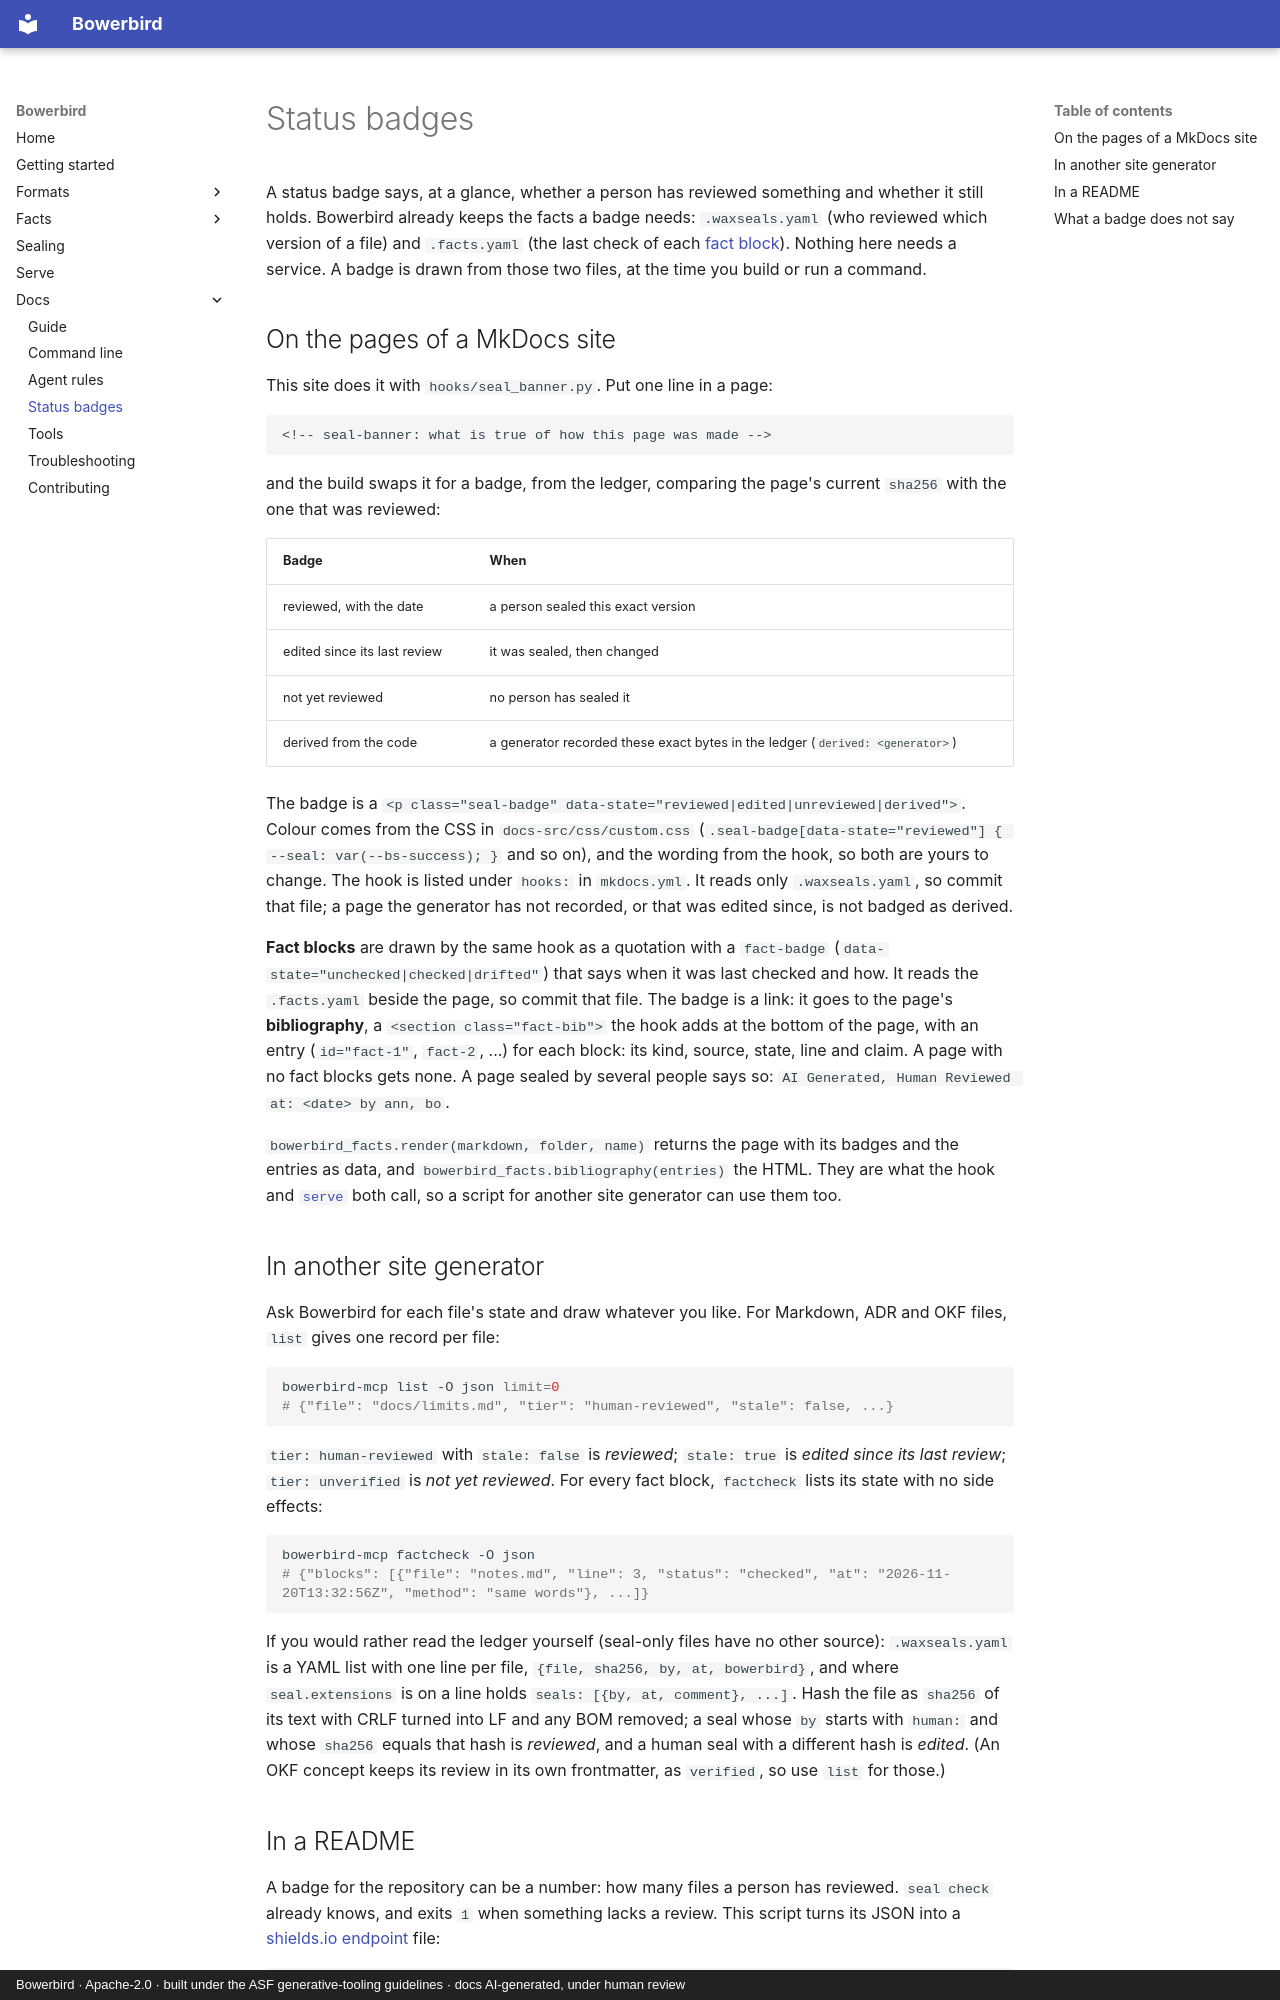

repository: dfoulks1/bowerbird-mcp · page: badges/index.html · generator: mkdocs · copyright: Bowerbird · Apache-2.0 · built under the ASF generative-tooling guidelines · docs AI-generated, under human review

# Status badges

<!-- seal-banner: Written with Claude Sonnet 5.5. The commands and the script were run on this repository. A person has not reviewed this page yet. -->

A status badge says, at a glance, whether a person has reviewed something and whether it still holds. Bowerbird already keeps the
facts a badge needs: `.waxseals.yaml` (who reviewed which version of a file) and `.facts.yaml` (the last check of each
[fact block](formats/okf.md#facts-what-a-claim-rests-on-and-drift)). Nothing here needs a service. A badge is drawn from those two
files, at the time you build or run a command.

## On the pages of a MkDocs site

This site does it with `hooks/seal_banner.py`. Put one line in a page:

```markdown
<!-- seal-banner: what is true of how this page was made -->
```

and the build swaps it for a badge, from the ledger, comparing the page's current `sha256` with the one that was reviewed:

| Badge | When |
|---|---|
| reviewed, with the date | a person sealed this exact version |
| edited since its last review | it was sealed, then changed |
| not yet reviewed | no person has sealed it |
| derived from the code | a generator recorded these exact bytes in the ledger (`derived: <generator>`) |

The badge is a `<p class="seal-badge" data-state="reviewed|edited|unreviewed|derived">`. Colour comes from the CSS in
`docs-src/css/custom.css` (`.seal-badge[data-state="reviewed"] { --seal: var(--bs-success); }` and so on), and the wording from the
hook, so both are yours to change. The hook is listed under `hooks:` in `mkdocs.yml`. It reads only `.waxseals.yaml`, so commit that file; a
page the generator has not recorded, or that was edited since, is not badged as derived.

**Fact blocks** are drawn by the same hook as a quotation with a `fact-badge` (`data-state="unchecked|checked|drifted"`) that says
when it was last checked and how. It reads the `.facts.yaml` beside the page, so commit that file. The badge is a link: it goes to the page's **bibliography**, a
`<section class="fact-bib">` the hook adds at the bottom of the page, with an entry (`id="fact-1"`, `fact-2`, ...) for each block: its kind, source, state, line and claim. A page with no fact blocks gets none.
A page sealed by several people says so: `AI Generated, Human Reviewed at: <date> by ann, bo`.

`bowerbird_facts.render(markdown, folder, name)` returns the page with its badges and the entries as data, and `bowerbird_facts.bibliography(entries)` the HTML. They are what the hook and
[`serve`](serve.md) both call, so a script for another site generator can use them too.

## In another site generator

Ask Bowerbird for each file's state and draw whatever you like. For Markdown, ADR and OKF files, `list` gives one record per file:

```sh
bowerbird-mcp list -O json limit=0
# {"file": "docs/limits.md", "tier": "human-reviewed", "stale": false, ...}
```

`tier: human-reviewed` with `stale: false` is *reviewed*; `stale: true` is *edited since its last review*; `tier: unverified` is *not
yet reviewed*. For every fact block, `factcheck` lists its state with no side effects:

```sh
bowerbird-mcp factcheck -O json
# {"blocks": [{"file": "notes.md", "line": 3, "status": "checked", "at": "2026-11-20T13:32:56Z", "method": "same words"}, ...]}
```

If you would rather read the ledger yourself (seal-only files have no other source): `.waxseals.yaml` is a YAML list with one line per
file, `{file, sha256, by, at, bowerbird}`, and where `seal.extensions` is on a line holds `seals: [{by, at, comment}, ...]`. Hash the
file as `sha256` of its text with CRLF turned into LF and any BOM removed; a seal whose `by` starts with `human:` and whose `sha256`
equals that hash is *reviewed*, and a human seal with a different hash is *edited*. (An OKF concept keeps its review in its own
frontmatter, as `verified`, so use `list` for those.)
